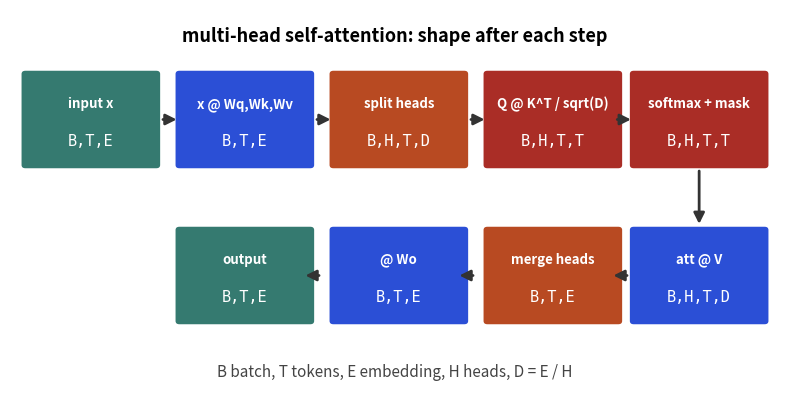

This figure's Python source:
import matplotlib
matplotlib.use("Agg")
import matplotlib.pyplot as plt
from matplotlib.patches import FancyBboxPatch, FancyArrowPatch
B, O, T, R, P = "#2b4fd6", "#b84a22", "#357a70", "#aa2d26", "#6a2fd0"
fig, ax = plt.subplots(figsize=(8, 4.2))
ax.set_xlim(0, 10); ax.set_ylim(0, 6); ax.axis("off")
steps = [("input x", "B,T,E", T, 0.2, 3.6), ("x @ Wq,Wk,Wv", "B,T,E", B, 2.2, 3.6), ("split heads", "B,H,T,D", O, 4.2, 3.6),
         ("Q @ K^T / sqrt(D)", "B,H,T,T", R, 6.2, 3.6), ("softmax + mask", "B,H,T,T", R, 8.1, 3.6),
         ("att @ V", "B,H,T,D", B, 8.1, 1.2), ("merge heads", "B,T,E", O, 6.2, 1.2), ("@ Wo", "B,T,E", B, 4.2, 1.2), ("output", "B,T,E", T, 2.2, 1.2)]
for name, shape, col, x, y in steps:
    ax.add_patch(FancyBboxPatch((x, y), 1.7, 1.4, boxstyle="round,pad=0.05", fc=col, ec="none"))
    ax.text(x + 0.85, y + 0.95, name, ha="center", va="center", color="white", fontsize=9.5, fontweight="bold")
    ax.text(x + 0.85, y + 0.38, shape, ha="center", va="center", color="white", fontsize=11, family="monospace")
def arr(x1, y1, x2, y2):
    ax.add_patch(FancyArrowPatch((x1, y1), (x2, y2), arrowstyle="-|>", mutation_scale=16, color="#333333", lw=2))
for x in (1.95, 3.95, 5.95, 7.85):
    arr(x, 4.3, x + 0.25, 4.3)
arr(8.95, 3.55, 8.95, 2.65)
for x in (8.05, 6.05, 4.05):
    arr(x, 1.9, x - 0.25, 1.9)
ax.text(5, 5.5, "multi-head self-attention: shape after each step", ha="center", fontsize=13, fontweight="bold")
ax.text(5, 0.35, "B batch, T tokens, E embedding, H heads, D = E / H", ha="center", fontsize=11, color="#444444")
fig.tight_layout(); fig.savefig("lib21_attention_shapes.png", dpi=110)
